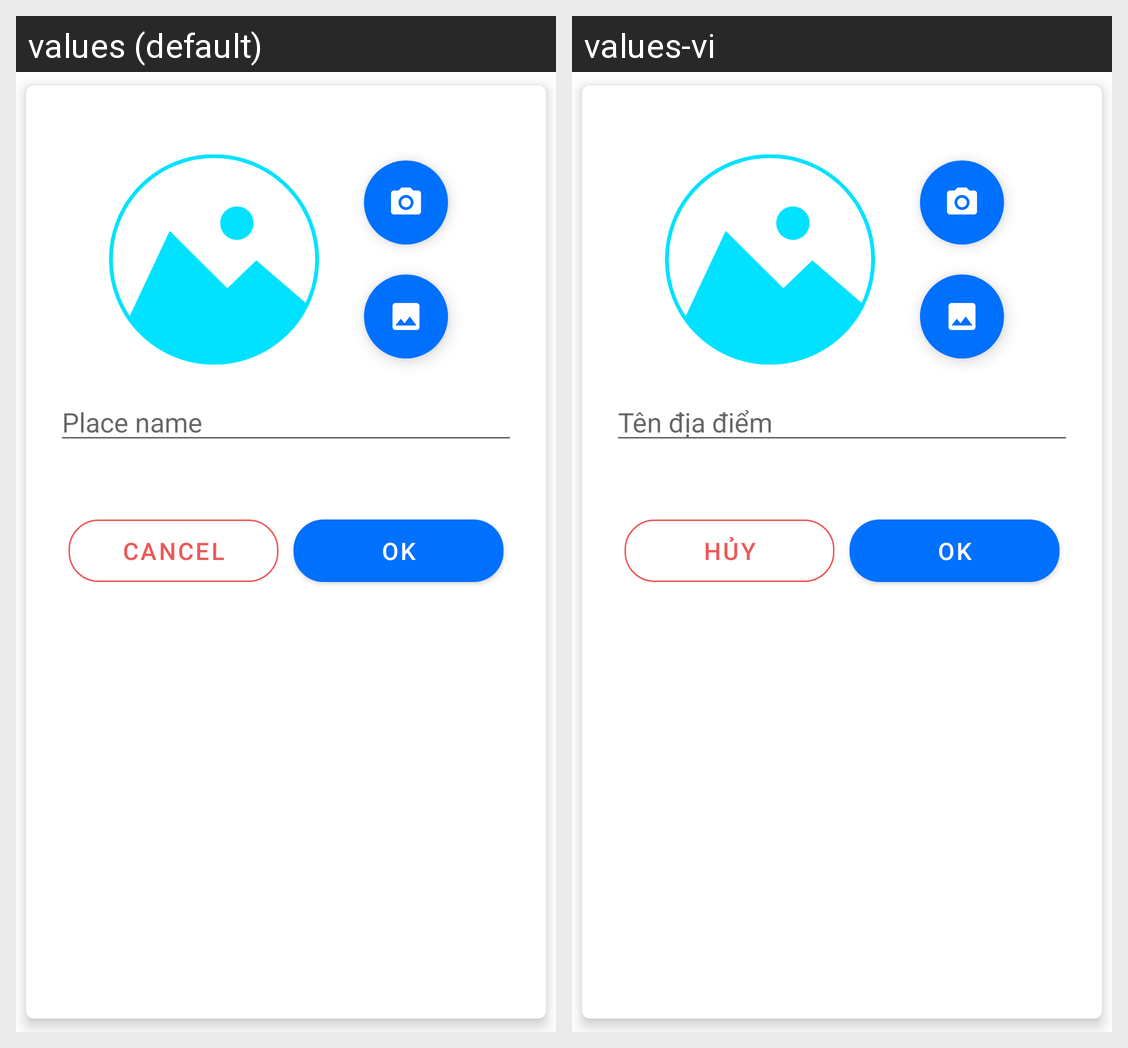

Strings drawn on this Android screen and how each of the app's shown locales translates them:
Android screen res/layout/fragment_add_contact.xml rendered under 2 locales, left to right: values (default), values-vi. Device: Nexus 5 (rendered at 1080×1920; each locale shown at half size, 540×960, under a caption strip naming it); theme AppTheme.
Strings drawn on this screen, with the default value and each locale's value (text and hints the layout hard-codes, and strings that could not be matched under every locale, appear in the picture but are not listed):

txt_place_name
  values: Place name
  values-vi: Tên địa điểm

btn_cancel
  values: Cancel
  values-vi: Hủy

txtOk
  values: OK
  values-vi: OK  [not translated; the default value is used]
